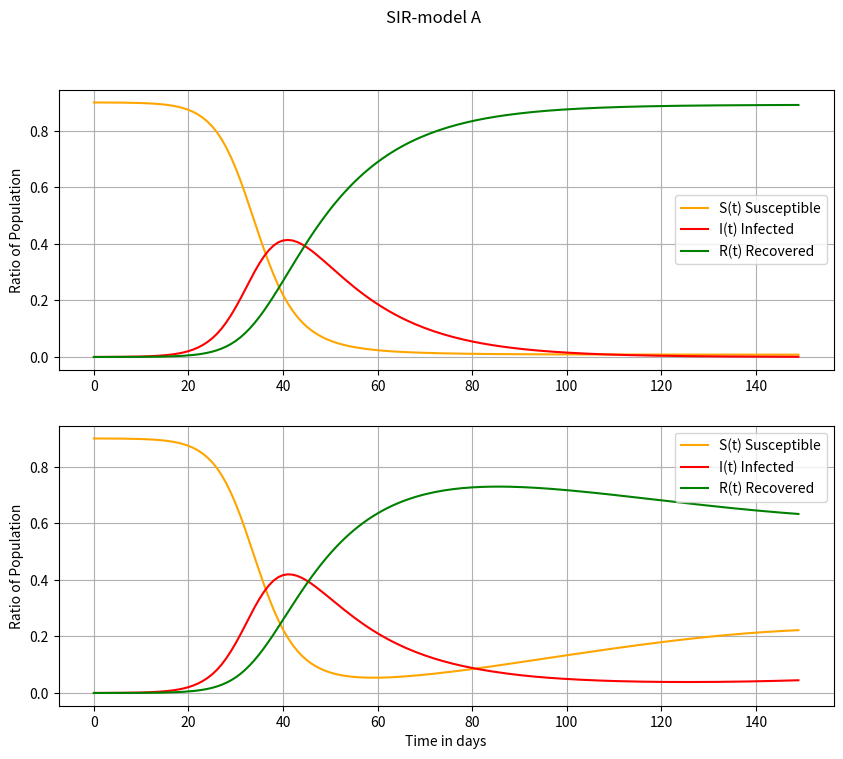

This chart was generated by the following Python code:
"""""""""""""""""""""""""""""""""""""""""""""""""""""
SirModel.py
Script for 250070 SE Seminar Applied PDE (2022S)
Interpreter: Python 3.7
Author: Clemens Wager, BSc
"""""""""""""""""""""""""""""""""""""""""""""""""""""
# A Python script to compute SIR model of infection
# dynamics of the Covid-19 pandemic in Austria
import numpy as np
import matplotlib.pyplot as plt
from scipy.integrate import solve_ivp

def helperPlotEpsilonB(epsilon):
    g = np.linspace(-10, 10, 50)
    plt.plot(g, (epsilon(g)))
    plt.show()

def SIR_modelA(y, t, beta, gamma, epsilon):
    """
    Computes the derivative of y at t.
    :param y: result
    :param t: time
    :param beta: infection rate
    :param gamma: recovery rate
    :return:
    """
    S, I, R, = y
    dS_dt = -beta*S*I + epsilon*R
    dI_dt = beta*S*I - gamma*I
    dR_dt = gamma*I - epsilon*R

    return [dS_dt, dI_dt, dR_dt]

# epsilon is a function of time
def SIR_modelB1(y, t, beta, gamma, epsilon):
    """
    Computes the derivative of y at t.
    :param y: result
    :param t: time
    :param beta: infection rate
    :param gamma: recovery rate
    :return:
    """
    S, I, R, = y
    dS_dt = -beta*S*I + epsilon(t)*R
    dI_dt = beta*S*I - gamma*I
    dR_dt = gamma*I - epsilon(t)*R

    return [dS_dt, dI_dt, dR_dt]
# epsilon is 1/150, so protection wares of after 5 months
def SIR_modelB(y, t, beta, gamma, epsilon):
    """
    Computes the derivative of y at t.
    :param y: result
    :param t: time
    :param beta: infection rate
    :param gamma: recovery rate
    :return:
    """
    S, I, R, = y
    dS_dt = -beta*S*I + epsilon*R
    dI_dt = beta*S*I - gamma*I
    dR_dt = gamma*I - epsilon*R

    return [dS_dt, dI_dt, dR_dt]

def plotSIR(solution):
    # Plot the 3 phase lines for S, I and R
    plt.figure(figsize=[10, 8])
    plt.plot(t, solution[:, 0], label="S(t) Susceptible", color="orange")
    plt.plot(t, solution[:, 1], label="I(t) Infected", color="red")
    plt.plot(t, solution[:, 2], label="R(t) Recovered", color="green")
    plt.legend(); plt.grid(); plt.title("SIR-model")
    plt.xlabel("Time"); plt.ylabel("Ratio of Population")
    plt.show()

def subplotSIR(solA, solB):
    # Plot the 3 phase lines for S, I and R
    # Model A
    fig, (ax1, ax2) = plt.subplots(2, 1, figsize=[10, 8])
    fig.suptitle("SIR-model A")
    ax1.plot(t, solA[:, 0], label="S(t) Susceptible", color="orange")
    ax1.plot(t, solA[:, 1], label="I(t) Infected", color="red")
    ax1.plot(t, solA[:, 2], label="R(t) Recovered", color="green")
    ax1.set_ylabel("Ratio of Population")
    ax1.legend(); ax1.grid();
    # Model B
    ax2.plot(t, solB[:, 0], label="S(t) Susceptible", color="orange")
    ax2.plot(t, solB[:, 1], label="I(t) Infected", color="red")
    ax2.plot(t, solB[:, 2], label="R(t) Recovered", color="green")
    ax2.set_ylabel("Ratio of Population")
    ax2.set_xlabel("Time in days")
    ax2.legend(); ax2.grid();
    plt.show()


if __name__ == '__main__':
    # Start the simulation with initial values
    print("=== Start calculation ===")

    # Time
    t_0 = 0  # starting time
    dt = 1  # time step -> 1 day
    ndays = 150  # duration of simulation -> 5 months = 150 days
    t = np.arange(start=t_0, stop=ndays, step=dt)

    # Initial conditions
    N = 9e6         # population size
    acc = 3         # accuracy, number of decimal places in results
    S_0 = 0.9       # fraction of Susceptible at t(0)
    I_0 = 1353/N    # fraction of Infected
    R_0 = 0.0       # fraction of Recovered
    beta = 0.35     # infection rate
        #k =  # contact rate
        #q =  # probability of an infection
        #D = 7 # duration of infectious state in days
        #beta = k * q * D # infection rate
    gamma = 10/ndays     # recovery rate (10 days)

    # Model A considers a constant decay in immunity over time
    epsilonA = 0.0

    # Model B considers the decay in immunity as a function over time
    # epsilonB_sigmoid is a sigmoid function with a damper
    # sigmoid is similar to a jump function
    epsilonB_sigmoid = lambda t: (1 / (1 + np.exp(-t))) * 0.02
    # Maybe try constant, Gaussian, Poisson, ... decay rate
    epsilonB = 1/150

    print(f"N = {int(N)}")
    print(f"S_0 = {S_0}")
    print(f"I_0 = {I_0}")
    print(f"R_0 = {R_0}")
    print(f"beta = {beta}")
    print(f"gamma = {gamma}")
    print(f"epsilonA = {epsilonA}")
    # print(f"epsilonB = {round(np.mean(epsilonB(t)), acc)}")
    print(f"epsilonB = {round(epsilonB, acc)}")
    print(f"t_0 = {t_0}")
    print(f"timestep dt = {dt} day(s)")
    print(f"time = {ndays} days / {ndays/30} months")

    # Solve coupled system of ODEs using RK4
    solutionA = np.array(solve_ivp(
        fun=lambda t, y: SIR_modelA(y, t, beta, gamma, epsilonA),  # system of ODEs
        y0=[S_0, I_0, R_0],     # initial condition
        t_span=[t_0, ndays],    # time points
        t_eval=t,               # when to store computed solutions
        method='RK45',          # default
    ).y.T)  # select transformed solution matrix

    solutionB = np.array(solve_ivp(
        fun=lambda t, y: SIR_modelB(y, t, beta, gamma, epsilonB),  # system of ODEs
        y0=[S_0, I_0, R_0],     # initial condition
        t_span=[t_0, ndays],    # time points
        t_eval=t,               # when to store computed solutions
        method='RK45',          # default
    ).y.T)  # select transformed solution matrix

    # Scale results on Austrian population
    scaled = False
    if scaled:
        solutionA = solutionA*N
        solutionB = solutionB*N
        acc = 0

    # Stdout results
    print("\n---------------------------------------------")
    print("Results scaled:", scaled)
    print("Zenith of  infected wave in Model A is at", round(max(solutionA[:, 1]), acc))
    print("Zenith of  infected wave in Model B is at", round(max(solutionB[:, 1]), acc))
    print("Plot is ready!")

    # Plot results
    #plotSIR(solutionB)
    subplotSIR(solutionA, solutionB)






"""""""""""""""""""""""""""""""""""""""""""""""""""""""""""""""""""""""""""""""""""""""""""""""""""
                    ADDITIONAL INFORMATION 

‘RK45’ (default): Explicit Runge-Kutta method of order 5(4) [1]. 
The error is controlled assuming accuracy of the fourth-order method, 
but steps are taken using the fifth-order accurate formula (local extrapolation is done). 
A quartic interpolation polynomial is used for the dense output [2]. 
Can be applied in the complex domain.
 - Source: https://docs.scipy.org/doc/scipy/reference/generated/scipy.integrate.solve_ivp.html#scipy.integrate.solve_ivp @method

"""""""""""""""""""""""""""""""""""""""""""""""""""""""""""""""""""""""""""""""""""""""""""""""""""